Run: headless pygame with SDL's dummy video driver; simulated clock (each Clock.tick advances the game by its frame time, no real sleeping); random seed 0; keys injected as events and as key.get_pressed() state; mouse plan: one left click at the window centre at the start of phase 2, then a move to the lower-right quarter at the start of phase 3.
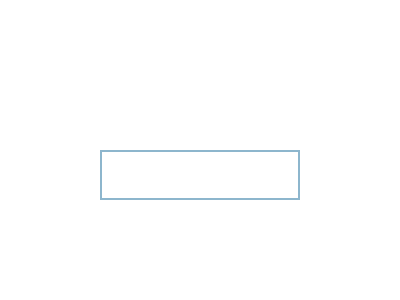
Frame 1 of 4 · flips 1–60 · no input
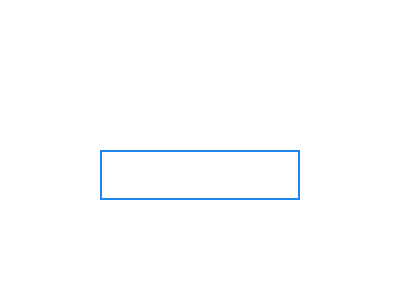
Frame 2 of 4 · flips 61–180 · clicked the window centre · tapped SPACE, RETURN · held RIGHT (→), D
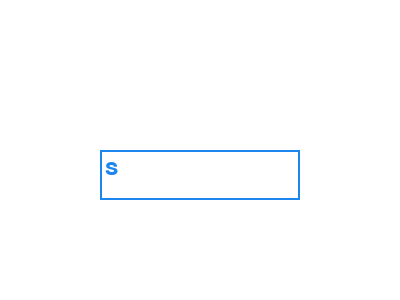
Frame 3 of 4 · flips 181–300 · moved the mouse to the lower-right quarter · held DOWN (↓), S
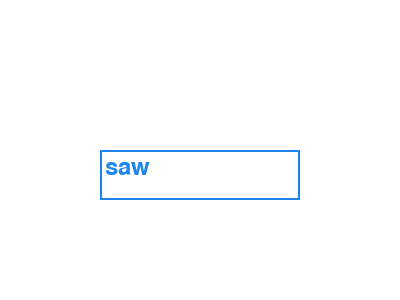
Frame 4 of 4 · flips 301–420 · held LEFT (←), A, UP (↑), W

The pygame program that drew these frames:

import pygame
import sys

pygame.init()

WIDTH, HEIGHT = 400, 300
WHITE = (255, 255, 255)
BLACK = (0, 0, 0)

screen = pygame.display.set_mode((WIDTH, HEIGHT))
pygame.display.set_caption("Number Input App")

font = pygame.font.Font(None, 36)
input_box = pygame.Rect(WIDTH // 4, HEIGHT // 2, WIDTH // 2, 50)
color_inactive = pygame.Color('lightskyblue3')
color_active = pygame.Color('dodgerblue2')
color = color_inactive
text = ''
input_active = False

def is_valid_input(text):
    # Hàm này kiểm tra xem chuỗi nhập vào chỉ chứa số hay không
    return text.isdigit()

while True:
    for event in pygame.event.get():
        if event.type == pygame.QUIT:
            pygame.quit()
            sys.exit()
        if event.type == pygame.MOUSEBUTTONDOWN:
            if input_box.collidepoint(event.pos):
                input_active = not input_active
            else:
                input_active = False
            color = color_active if input_active else color_inactive
        if event.type == pygame.KEYDOWN:
            if input_active:
                if event.key == pygame.K_RETURN:
                    if is_valid_input(text):
                        print(text)  # In số khi nhấn Enter (OK)
                    text = ''
                elif event.key == pygame.K_BACKSPACE:
                    text = text[:-1]
                else:
                    text += event.unicode

    screen.fill(WHITE)

    txt_surface = font.render(text, True, color)
    width = max(200, txt_surface.get_width()+10)
    input_box.w = width
    screen.blit(txt_surface, (input_box.x+5, input_box.y+5))
    pygame.draw.rect(screen, color, input_box, 2)

    pygame.display.flip()
